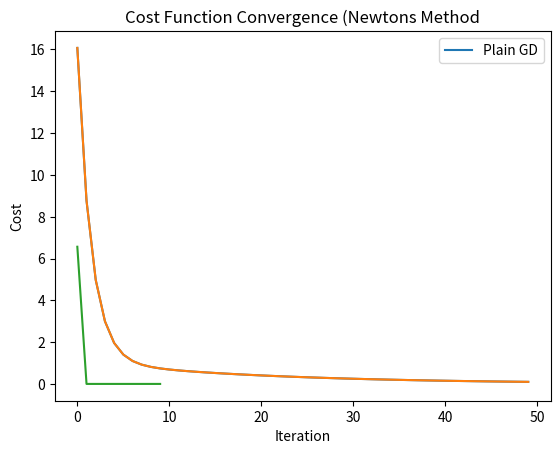

This chart was generated by the following Python code:
import numpy as np
import matplotlib.pyplot as plt


def generate_data(n_samples):
    x = np.linspace(0, 1, n_samples)
    y = 1 + 2 * x + 3 * x**2 + np.random.normal(0, 0.1, n_samples)  # a0=1, a1=2, a2=3
    return x, y


x, y = generate_data(100)
X = np.column_stack((np.ones(len(x)), x, x**2))
y = y.reshape(-1, 1)

learning_rate = 0.1
n_iterations = 50

beta = np.random.randn(X.shape[1], 1)
cost_history = []

# Plain Gradient Descent
for i in range(n_iterations):
    y_pred = X @ beta
    error = y_pred - y
    cost = (1 / len(y)) * np.sum(error**2)
    cost_history.append(cost)
    gradient = (2 / len(y)) * X.T @ error
    beta -= learning_rate * gradient


plt.plot(range(n_iterations), cost_history, label="Plain GD")
plt.xlabel("Iteration")
plt.ylabel("Cost")
plt.title("Cost Function Convergence")
plt.legend()
plt.show()


plt.plot(range(n_iterations), cost_history)
plt.xlabel("Iteration")
plt.ylabel("Cost")
plt.title("Cost Function Convergence")
plt.show()

# Output final parameters
print("Final beta coefficients:")
print(beta)
# -----------------------------------------------------------------------------------
# -----------------------------------------------------------------------------------
# Newton's Method implementation
beta_newton = np.random.randn(X.shape[1], 1)
n_iterations_newton = 10
cost_history_newton = []

H = (2 / len(y)) * X.T @ X
H_inv = np.linalg.inv(H)

### Using the eigen value of Hessian matrix to calculate the learning rate
### Instead of using the inverse of the Hessian matrix
# H_eign_values, H_Eign_vec = np.linalg.eig(H)
# max_eign = np.max(H_eign_values)
# inver_max_eign = 1 / max_eign

for i in range(n_iterations_newton):
    y_pred = X @ beta_newton
    error = y_pred - y
    cost = (1 / len(y)) * np.sum(error**2)
    cost_history_newton.append(cost)
    gradient = (2 / len(y)) * X.T @ error
    beta_newton -= H_inv @ gradient
    # beta_newton -= inver_max_eign * gradient

plt.plot(range(n_iterations_newton), cost_history_newton)
plt.xlabel("Iteration")
plt.ylabel("Cost")
plt.title("Cost Function Convergence (Newtons Method")
plt.show()

print("Final beta coefficients (Newton's Method):")
print(beta_newton)
